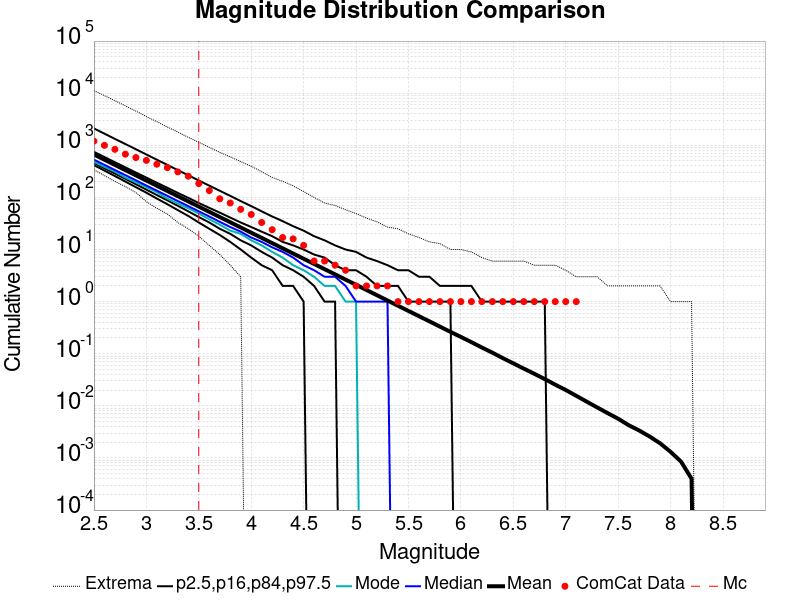

Values plotted in this chart, from the file beside it:
Magnitude, ComCat Data, Simulation Mean, Simulation Median, Simulation Mode, Simulation Minimum, Simulation Maximum, 2.5 %-ile, 16 %-ile, 84 %-ile, 97.5 %-ile
2.5, 1201, 665.8, 530.0, 482.0, 340.0, 11230, 416.0, 459.0, 748.0, 2104
2.6, 997.0, 528.9, 421.0, 386.0, 262.0, 8969, 327.0, 363.0, 595.0, 1673
2.7, 837.0, 420.1, 336.0, 314.0, 203.0, 7179, 257.0, 288.0, 473.0, 1327
2.8, 675.0, 333.7, 267.0, 240.0, 161.0, 5706, 201.0, 227.0, 377.0, 1056
2.9, 582.0, 265.1, 213.0, 194.0, 124.0, 4535, 157.0, 179.0, 300.0, 840.0
3.0, 513.0, 210.6, 169.0, 158.0, 83.0, 3564, 123.0, 141.0, 240.0, 665.0
3.1, 433.0, 167.3, 135.0, 126.0, 62.0, 2841, 95.0, 111.0, 191.0, 528.0
3.2, 373.0, 132.9, 107.0, 95.0, 48.0, 2245, 74.0, 88.0, 153.0, 421.0
3.3, 309.0, 105.5, 85.0, 76.0, 33.0, 1797, 57.0, 69.0, 122.0, 333.0
3.4, 255.0, 83.81, 68.0, 62.0, 25.0, 1420, 44.0, 54.0, 98.0, 266.0
3.5, 184.0, 66.57, 54.0, 49.0, 18.0, 1143, 33.0, 42.0, 78.0, 211.0
3.6, 135.0, 52.87, 43.0, 38.0, 12.0, 914.0, 25.0, 33.0, 63.0, 168.0
3.7, 94.0, 42, 34.0, 30.0, 8.0, 733.0, 19.0, 25.0, 51.0, 134.0
3.8, 78.0, 33.35, 27.0, 23.0, 5.0, 600.0, 14.0, 20.0, 41.0, 107.0
3.9, 59.0, 26.48, 22.0, 20.0, 3.0, 486.0, 10.0, 15.0, 33.0, 85.0
4.0, 47.0, 21.04, 17.0, 15.0, 0.0, 397.0, 7.0, 12.0, 27.0, 68.0
4.1, 33.0, 16.71, 14.0, 12.0, 0.0, 311.0, 5.0, 9.0, 22.0, 54.0
4.2, 24.0, 13.27, 11.0, 9.0, 0.0, 241.0, 4.0, 7.0, 18.0, 43.0
4.3, 17.0, 10.54, 9.0, 7.0, 0.0, 204.0, 2.0, 5.0, 14.0, 35.0
4.4, 16.0, 8.371, 7.0, 5.0, 0.0, 167.0, 2.0, 4.0, 12.0, 28.0
4.5, 12.0, 6.647, 5.0, 4.0, 0.0, 129.0, 1.0, 3.0, 10.0, 23.0
4.6, 6.0, 5.28, 4.0, 3.0, 0.0, 100.0, 0.0, 2.0, 8.0, 18.0
4.7, 6.0, 4.195, 3.0, 2.0, 0.0, 78.0, 0.0, 1.0, 7.0, 15.0
4.8, 5.0, 3.335, 3.0, 2.0, 0.0, 70.0, 0.0, 1.0, 5.0, 12.0
4.9, 4.0, 2.647, 2.0, 1.0, 0.0, 58.0, 0.0, 0.0, 4.0, 10.0
5.0, 2.0, 2.103, 1.0, 1.0, 0.0, 49.0, 0.0, 0.0, 4.0, 9.0
5.1, 2.0, 1.671, 1.0, 0.0, 0.0, 40.0, 0.0, 0.0, 3.0, 7.0
5.2, 2.0, 1.325, 1.0, 0.0, 0.0, 34.0, 0.0, 0.0, 2.0, 6.0
5.3, 2.0, 1.051, 1.0, 0.0, 0.0, 27.0, 0.0, 0.0, 2.0, 5.0
5.4, 1.0, 0.8338, 0.0, 0.0, 0.0, 25.0, 0.0, 0.0, 2.0, 4.0
5.5, 1.0, 0.6624, 0.0, 0.0, 0.0, 20.0, 0.0, 0.0, 1.0, 4.0
5.6, 1.0, 0.5255, 0.0, 0.0, 0.0, 17.0, 0.0, 0.0, 1.0, 3.0
5.7, 1.0, 0.4182, 0.0, 0.0, 0.0, 14.0, 0.0, 0.0, 1.0, 3.0
5.8, 1.0, 0.3316, 0.0, 0.0, 0.0, 13.0, 0.0, 0.0, 1.0, 2.0
5.9, 1.0, 0.2628, 0.0, 0.0, 0.0, 10.0, 0.0, 0.0, 1.0, 2.0
6.0, 1.0, 0.2099, 0.0, 0.0, 0.0, 10.0, 0.0, 0.0, 0.0, 2.0
6.1, 1.0, 0.1668, 0.0, 0.0, 0.0, 9.0, 0.0, 0.0, 0.0, 2.0
6.2, 1.0, 0.1316, 0.0, 0.0, 0.0, 7.0, 0.0, 0.0, 0.0, 1.0
6.3, 1.0, 0.1048, 0.0, 0.0, 0.0, 6.0, 0.0, 0.0, 0.0, 1.0
6.4, 1.0, 0.08231, 0.0, 0.0, 0.0, 6.0, 0.0, 0.0, 0.0, 1.0
6.5, 1.0, 0.06535, 0.0, 0.0, 0.0, 6.0, 0.0, 0.0, 0.0, 1.0
6.6, 1.0, 0.05181, 0.0, 0.0, 0.0, 6.0, 0.0, 0.0, 0.0, 1.0
6.7, 1.0, 0.04127, 0.0, 0.0, 0.0, 5.0, 0.0, 0.0, 0.0, 1.0
6.8, 1.0, 0.03265, 0.0, 0.0, 0.0, 5.0, 0.0, 0.0, 0.0, 1.0
6.9, 1.0, 0.02549, 0.0, 0.0, 0.0, 5.0, 0.0, 0.0, 0.0, 0.0
7.0, 1.0, 0.02013, 0.0, 0.0, 0.0, 4.0, 0.0, 0.0, 0.0, 0.0
7.1, 1.0, 0.01559, 0.0, 0.0, 0.0, 3.0, 0.0, 0.0, 0.0, 0.0
7.2, 0.0, 0.01203, 0.0, 0.0, 0.0, 3.0, 0.0, 0.0, 0.0, 0.0
7.3, 0.0, 0.00932, 0.0, 0.0, 0.0, 3.0, 0.0, 0.0, 0.0, 0.0
7.4, 0.0, 0.00724, 0.0, 0.0, 0.0, 2.0, 0.0, 0.0, 0.0, 0.0
7.5, 0.0, 0.00566, 0.0, 0.0, 0.0, 2.0, 0.0, 0.0, 0.0, 0.0
7.6, 0.0, 0.00425, 0.0, 0.0, 0.0, 2.0, 0.0, 0.0, 0.0, 0.0
7.7, 0.0, 0.00337, 0.0, 0.0, 0.0, 2.0, 0.0, 0.0, 0.0, 0.0
7.8, 0.0, 0.00258, 0.0, 0.0, 0.0, 2.0, 0.0, 0.0, 0.0, 0.0
7.9, 0.0, 0.00191, 0.0, 0.0, 0.0, 2.0, 0.0, 0.0, 0.0, 0.0
8.0, 0.0, 0.00131, 0.0, 0.0, 0.0, 1.0, 0.0, 0.0, 0.0, 0.0
8.1, 0.0, 8.5E-4, 0.0, 0.0, 0.0, 1.0, 0.0, 0.0, 0.0, 0.0
8.2, 0.0, 4.0E-4, 0.0, 0.0, 0.0, 1.0, 0.0, 0.0, 0.0, 0.0
8.3, 0.0, 0.0, 0.0, 0.0, 0.0, 0.0, 0.0, 0.0, 0.0, 0.0
8.4, 0.0, 0.0, 0.0, 0.0, 0.0, 0.0, 0.0, 0.0, 0.0, 0.0
... 6 more rows
